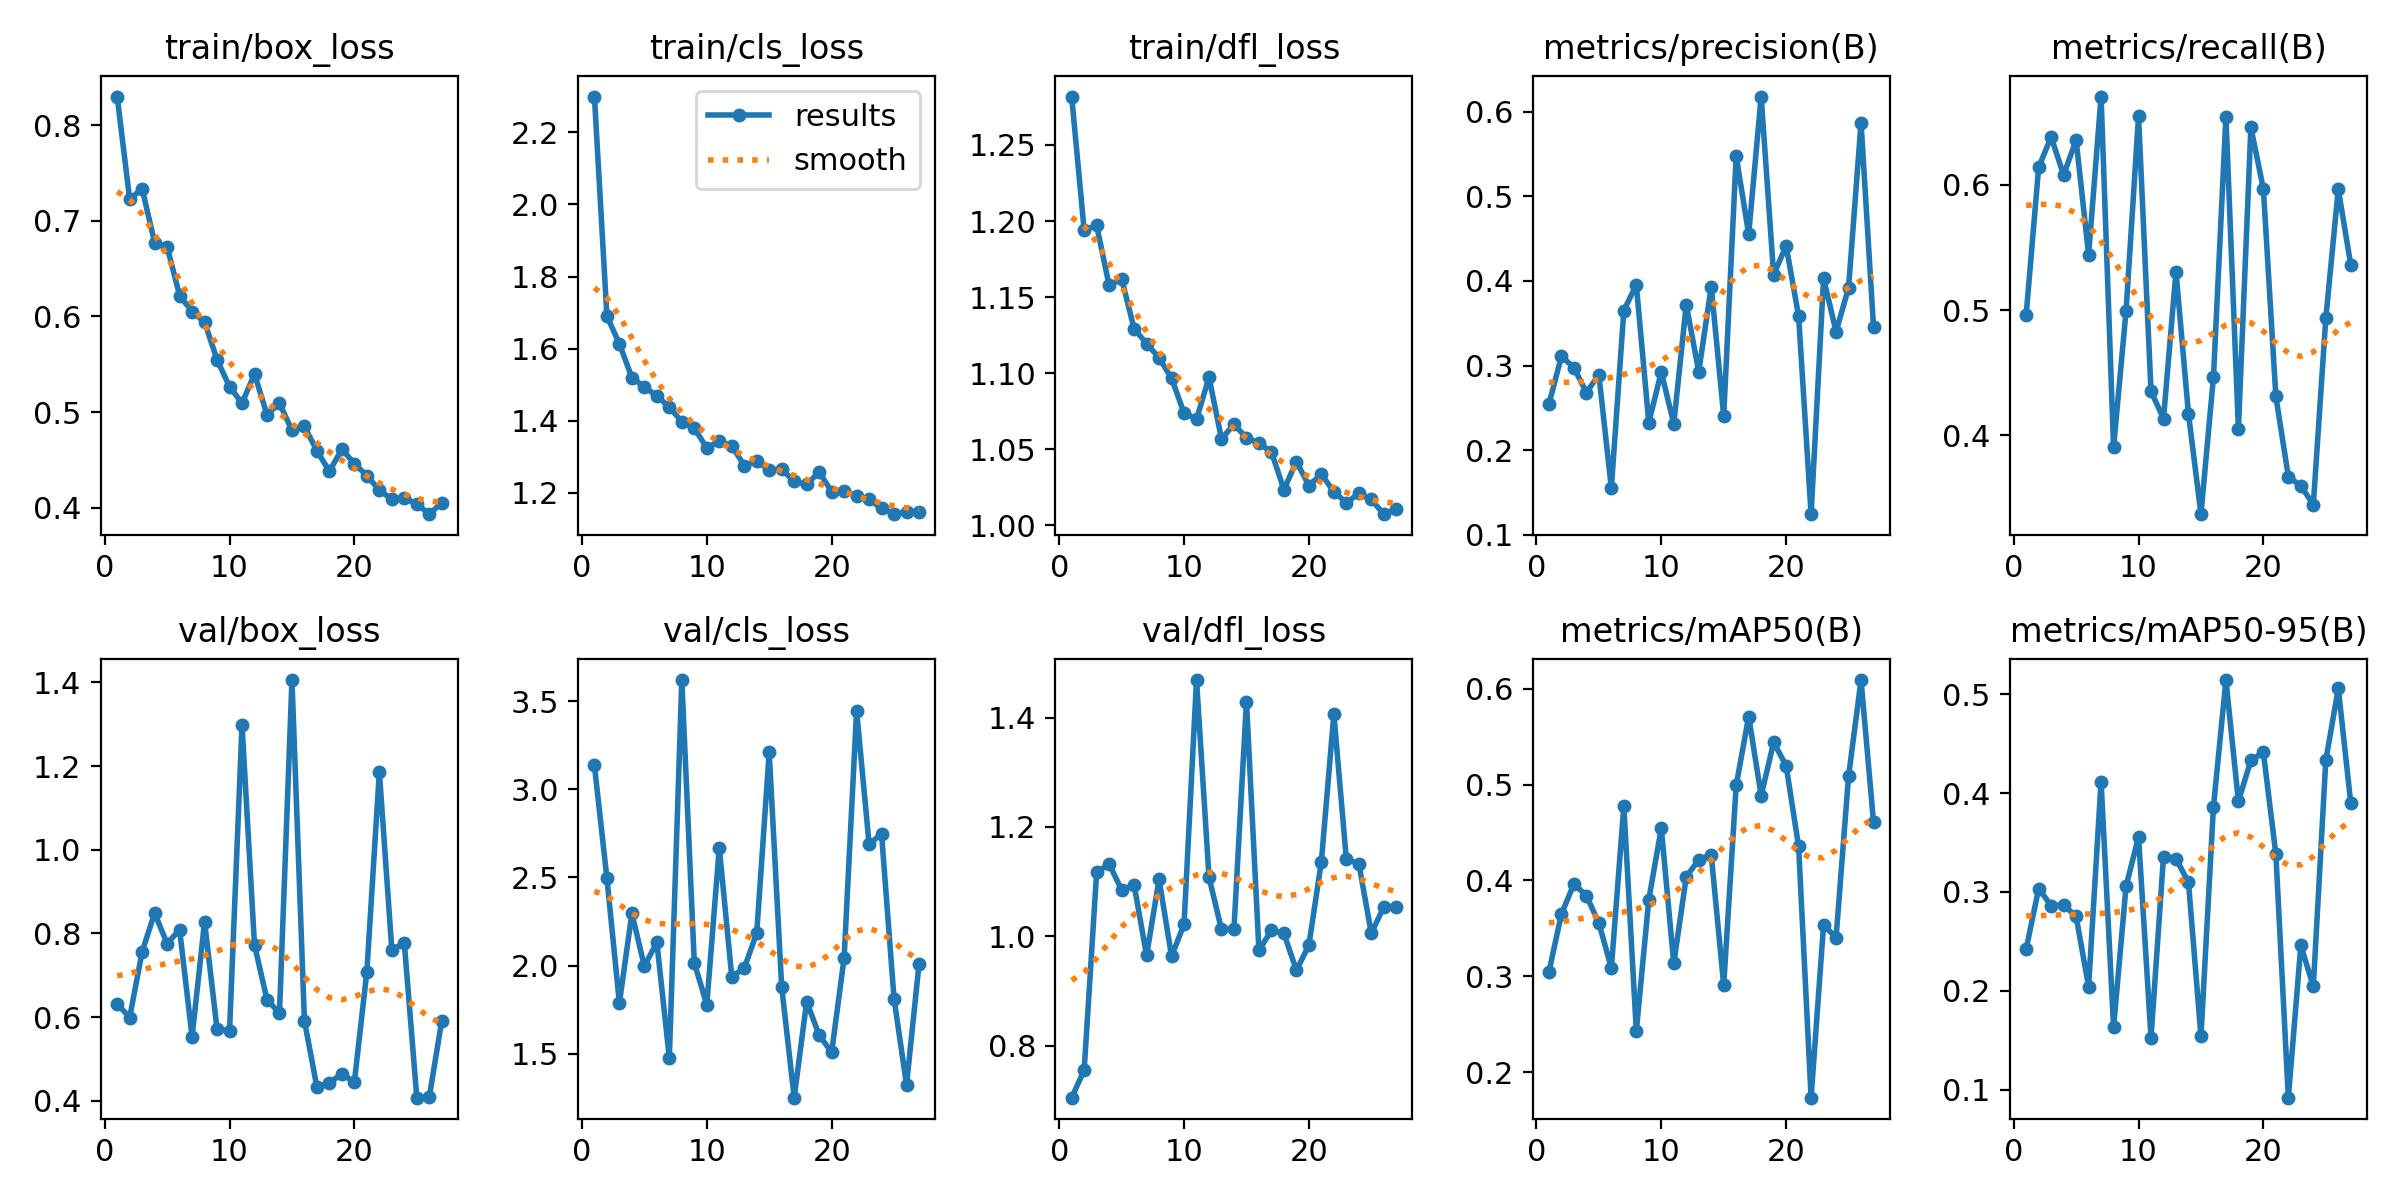

The data file committed next to this chart (first rows):
epoch, time, train/box_loss, train/cls_loss, train/dfl_loss, metrics/precision(B), metrics/recall(B), metrics/mAP50(B), metrics/mAP50-95(B), val/box_loss, val/cls_loss, val/dfl_loss, lr/pg0, lr/pg1, lr/pg2
1, 58.89, 0.8298, 2.299, 1.282, 0.2544, 0.4963, 0.3045, 0.2422, 0.6319, 3.136, 0.7046, 0.0003661, 0.0003661, 0.0003661
2, 113.1, 0.7226, 1.69, 1.194, 0.311, 0.6141, 0.3649, 0.3034, 0.5989, 2.495, 0.7549, 0.0007218, 0.0007218, 0.0007218
3, 172.7, 0.7335, 1.614, 1.197, 0.2977, 0.6384, 0.3963, 0.2861, 0.7564, 1.786, 1.117, 0.001063, 0.001063, 0.001063
4, 234.4, 0.677, 1.52, 1.158, 0.2682, 0.608, 0.3841, 0.2868, 0.8485, 2.296, 1.132, 0.001045, 0.001045, 0.001045
5, 283.6, 0.6728, 1.494, 1.162, 0.2891, 0.636, 0.3556, 0.2752, 0.7757, 1.996, 1.085, 0.001023, 0.001023, 0.001023
6, 332.2, 0.6218, 1.469, 1.129, 0.1554, 0.5442, 0.3086, 0.2043, 0.809, 2.132, 1.094, 0.001001, 0.001001, 0.001001
7, 380.2, 0.6051, 1.438, 1.119, 0.365, 0.6707, 0.4775, 0.4115, 0.553, 1.475, 0.9647, 0.000979, 0.000979, 0.000979
8, 428.1, 0.5941, 1.397, 1.11, 0.3954, 0.3903, 0.2429, 0.163, 0.8277, 3.619, 1.104, 0.000957, 0.000957, 0.000957
9, 475.8, 0.5548, 1.38, 1.097, 0.2326, 0.4994, 0.38, 0.3056, 0.5713, 2.015, 0.9634, 0.000935, 0.000935, 0.000935
10, 522.7, 0.5265, 1.325, 1.074, 0.2925, 0.6551, 0.4545, 0.3557, 0.5678, 1.777, 1.021, 0.000913, 0.000913, 0.000913
11, 572.7, 0.5094, 1.344, 1.07, 0.2312, 0.435, 0.3134, 0.1523, 1.298, 2.669, 1.469, 0.000891, 0.000891, 0.000891
12, 621, 0.5398, 1.331, 1.097, 0.372, 0.4133, 0.4037, 0.3358, 0.7722, 1.937, 1.108, 0.000869, 0.000869, 0.000869
13, 668.6, 0.4973, 1.276, 1.057, 0.2927, 0.5307, 0.4217, 0.3336, 0.6419, 1.984, 1.012, 0.000847, 0.000847, 0.000847
14, 717.1, 0.5092, 1.288, 1.066, 0.3932, 0.417, 0.4268, 0.3096, 0.6093, 2.185, 1.014, 0.000825, 0.000825, 0.000825
15, 765, 0.481, 1.264, 1.058, 0.2407, 0.3369, 0.2907, 0.154, 1.406, 3.209, 1.429, 0.000803, 0.000803, 0.000803
16, 813, 0.485, 1.266, 1.054, 0.5477, 0.4462, 0.4993, 0.3859, 0.5911, 1.878, 0.9739, 0.000781, 0.000781, 0.000781
17, 860.4, 0.4595, 1.232, 1.048, 0.4553, 0.6546, 0.5712, 0.5143, 0.4325, 1.25, 1.011, 0.000759, 0.000759, 0.000759
18, 908.5, 0.4382, 1.223, 1.023, 0.6179, 0.4051, 0.4886, 0.3916, 0.4437, 1.795, 1.005, 0.000737, 0.000737, 0.000737
19, 956.6, 0.4613, 1.258, 1.042, 0.4073, 0.6461, 0.5441, 0.4331, 0.4638, 1.605, 0.9376, 0.000715, 0.000715, 0.000715
20, 1005, 0.446, 1.203, 1.026, 0.4417, 0.5967, 0.5198, 0.441, 0.4454, 1.508, 0.9833, 0.000693, 0.000693, 0.000693
21, 1052, 0.4337, 1.206, 1.034, 0.3584, 0.4309, 0.4355, 0.3379, 0.7087, 2.043, 1.137, 0.000671, 0.000671, 0.000671
22, 1100, 0.4182, 1.192, 1.022, 0.1245, 0.3669, 0.1732, 0.09183, 1.186, 3.445, 1.407, 0.000649, 0.000649, 0.000649
23, 1149, 0.4091, 1.183, 1.015, 0.403, 0.3594, 0.3537, 0.2458, 0.7605, 2.689, 1.141, 0.000627, 0.000627, 0.000627
24, 1197, 0.4102, 1.157, 1.021, 0.3401, 0.3446, 0.3403, 0.2043, 0.777, 2.746, 1.133, 0.0006051, 0.0006051, 0.0006051
25, 1245, 0.404, 1.141, 1.017, 0.3918, 0.4934, 0.5088, 0.433, 0.4075, 1.812, 1.005, 0.0005831, 0.0005831, 0.0005831
26, 1293, 0.3933, 1.146, 1.007, 0.5869, 0.5968, 0.6092, 0.5059, 0.4091, 1.323, 1.054, 0.0005611, 0.0005611, 0.0005611
27, 1342, 0.4052, 1.148, 1.011, 0.3454, 0.536, 0.4607, 0.3896, 0.5915, 2.008, 1.054, 0.0005391, 0.0005391, 0.0005391
